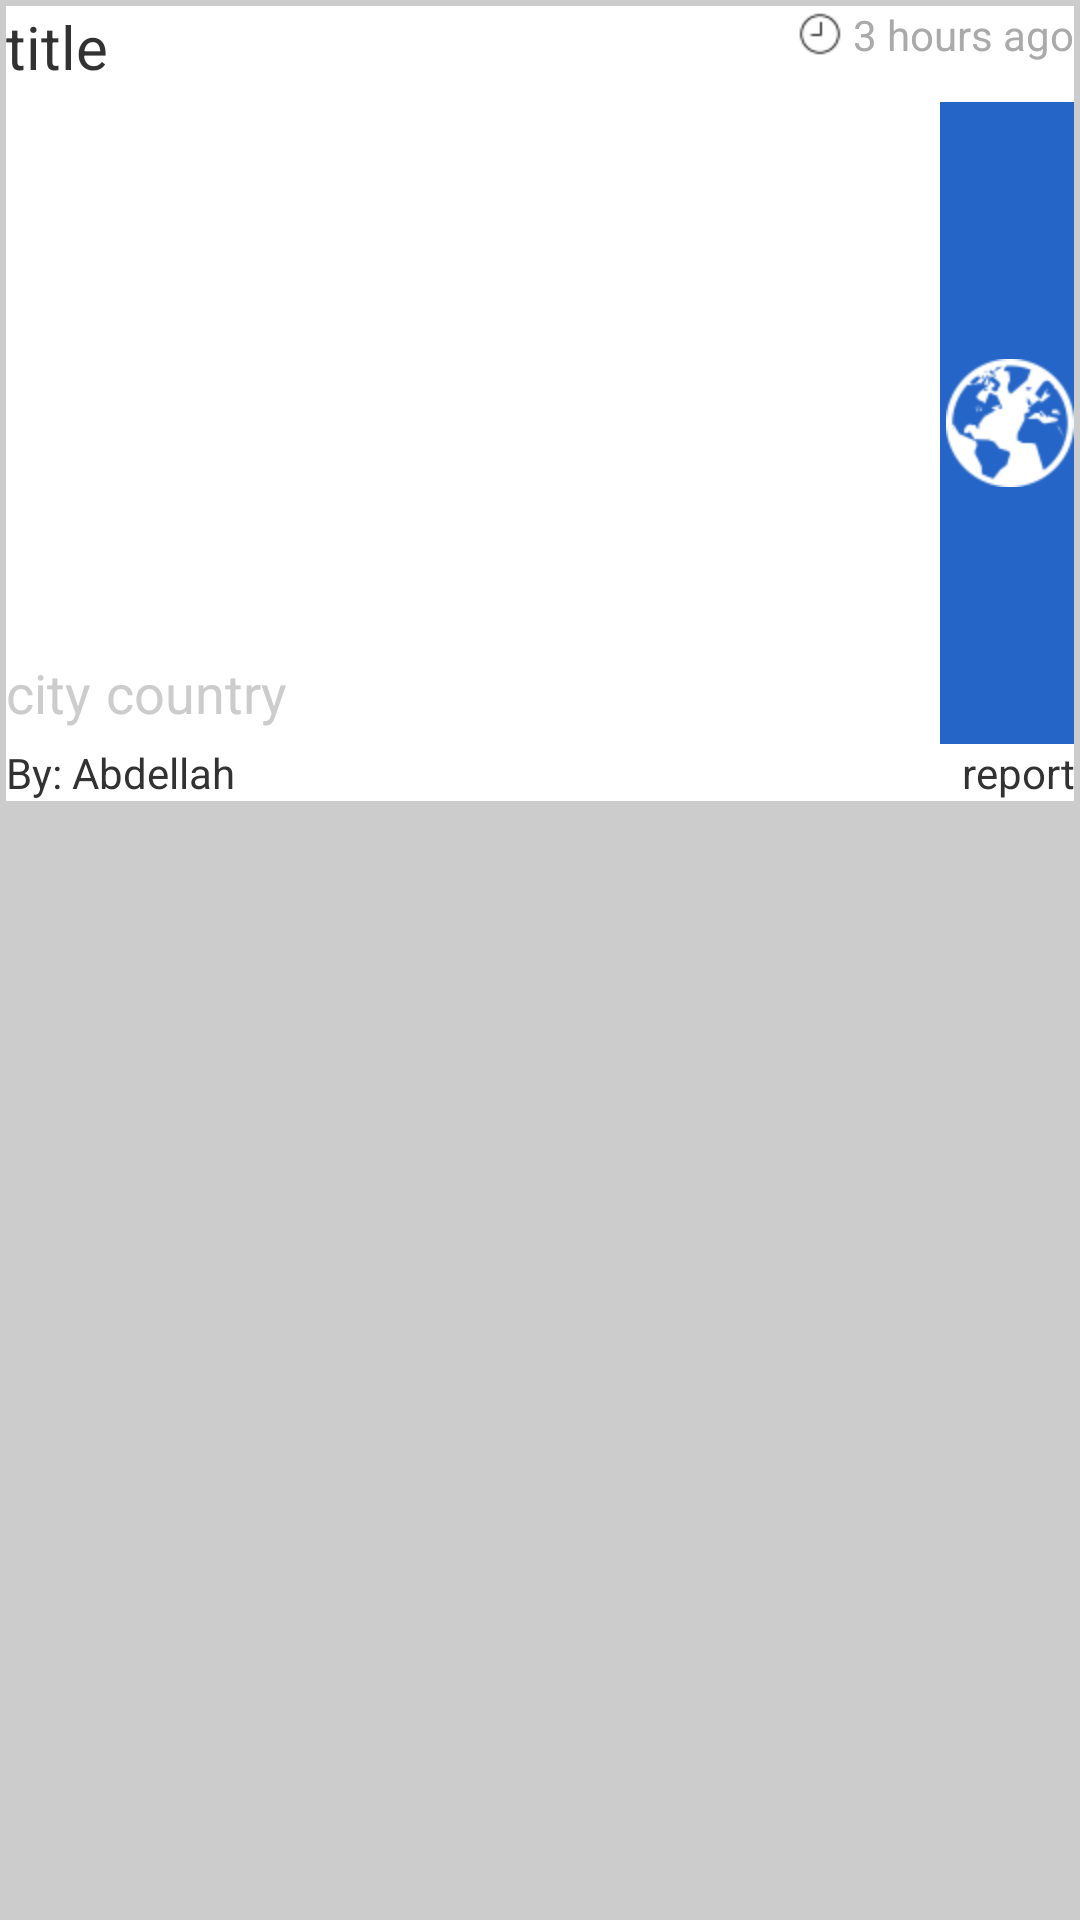

The Android layout XML behind this screen, and the referenced resources:
<!-- AndroidManifest.xml: application theme AppTheme -->
<!-- res/layout/feed_row.xml -->
<?xml version="1.0" encoding="utf-8"?>
<LinearLayout xmlns:android="http://schemas.android.com/apk/res/android"
    android:layout_width="match_parent"
    android:layout_height="match_parent"
    android:background="#CCCCCC"
    android:descendantFocusability="blocksDescendants"
    android:orientation="vertical"
    android:padding="2dip" >



    <TextView
        android:id="@+id/url"
        android:layout_width="wrap_content"
        android:layout_height="wrap_content"
        android:text="url"
        android:visibility="gone" />

    <LinearLayout
        android:layout_width="match_parent"
        android:layout_height="wrap_content"
        android:background="#FFFFFF"
        android:orientation="horizontal" >

        <LinearLayout
            android:layout_width="match_parent"
            android:layout_height="wrap_content"
            android:layout_marginBottom="5dip"
            android:layout_weight="1" >

       <TextView
        android:id="@+id/title"
        android:layout_width="match_parent"
        android:layout_height="wrap_content"
        android:text="title"
        android:textSize="20dp" />
        </LinearLayout>

        <LinearLayout
            android:layout_width="match_parent"
            android:layout_height="wrap_content"
            android:gravity="right|center_vertical"
            android:layout_weight="1" >

            <ImageView
                android:layout_width="wrap_content"
                android:layout_height="wrap_content"
                android:src="@drawable/clock" />

            <TextView
                android:id="@+id/datetime"
                android:layout_width="wrap_content"
                android:layout_height="wrap_content"
                android:gravity="right|center_vertical"
                android:text="3 hours ago"
                android:textColor="@android:color/darker_gray"
                android:textSize="14dp"
                android:layout_marginLeft="3dp" />
        </LinearLayout>
    </LinearLayout>

    
    
    
    
    
    
    
    

    <RelativeLayout
        android:layout_width="match_parent"
        android:layout_height="214dp"
        android:gravity="center_horizontal"
        android:background="#FFFFFF"
        android:orientation="horizontal" >

        <ImageView
            android:id="@+id/thumb"
            android:layout_width="match_parent"
            android:layout_height="match_parent"
            android:contentDescription="video thumbnail"
            android:layout_centerHorizontal="true"
            android:scaleType="centerCrop"
            android:src="@drawable/videoplay" />

        <ImageView
            android:id="@+id/info"
            android:layout_width="wrap_content"
            android:layout_height="match_parent"
            android:layout_alignParentRight="true"
            android:layout_alignParentTop="true"
            android:background="#2565C7"
            android:paddingLeft="2dip"
            android:contentDescription="video info"
            android:src="@drawable/ic_launcher_white" />
         <LinearLayout
            android:layout_width="match_parent"
            android:layout_height="wrap_content"
            android:layout_marginBottom="5dip"
            android:orientation="horizontal"
            android:layout_alignParentBottom="true"
            android:layout_weight="1" >

            <TextView
                android:id="@+id/city"
                android:layout_width="wrap_content"
                android:layout_height="wrap_content"
                android:layout_marginRight="5dip"
                android:text="city"
                android:textColor="#CCCCCC"
                android:textSize="18dp" />

            <TextView
                android:id="@+id/country"
                android:layout_width="wrap_content"
                android:layout_height="match_parent"
                android:layout_weight="1"
                android:text="country"
                android:textColor="#CCCCCC"
                android:textSize="18dp" />
        </LinearLayout>

    </RelativeLayout>

    <LinearLayout
        android:layout_width="match_parent"
        android:layout_height="wrap_content"
        
        android:background="#FFFFFF"
        android:orientation="horizontal" >

        <TextView
            android:id="@+id/userDetails"
            android:layout_width="match_parent"
            android:layout_height="wrap_content"
            android:layout_weight="1"
            android:text="By: Abdellah" />

        <TextView
            android:id="@+id/report"
            android:layout_width="match_parent"
            android:layout_height="wrap_content"
            android:layout_weight="1"
            android:gravity="right"
            android:text="report" />
    </LinearLayout>

</LinearLayout>
<!-- resources referenced by this layout -->
<resources>
  <!-- drawable clock: png bitmap (drawable-hdpi, 371 bytes) -->
  <!-- drawable ic_launcher_white: png bitmap (drawable-hdpi, 3156 bytes) -->
  <style name="AppTheme" parent="AppBaseTheme">
          
      </style>
  <style name="AppBaseTheme" parent="android:Theme.Light">
          
      </style>
</resources>
